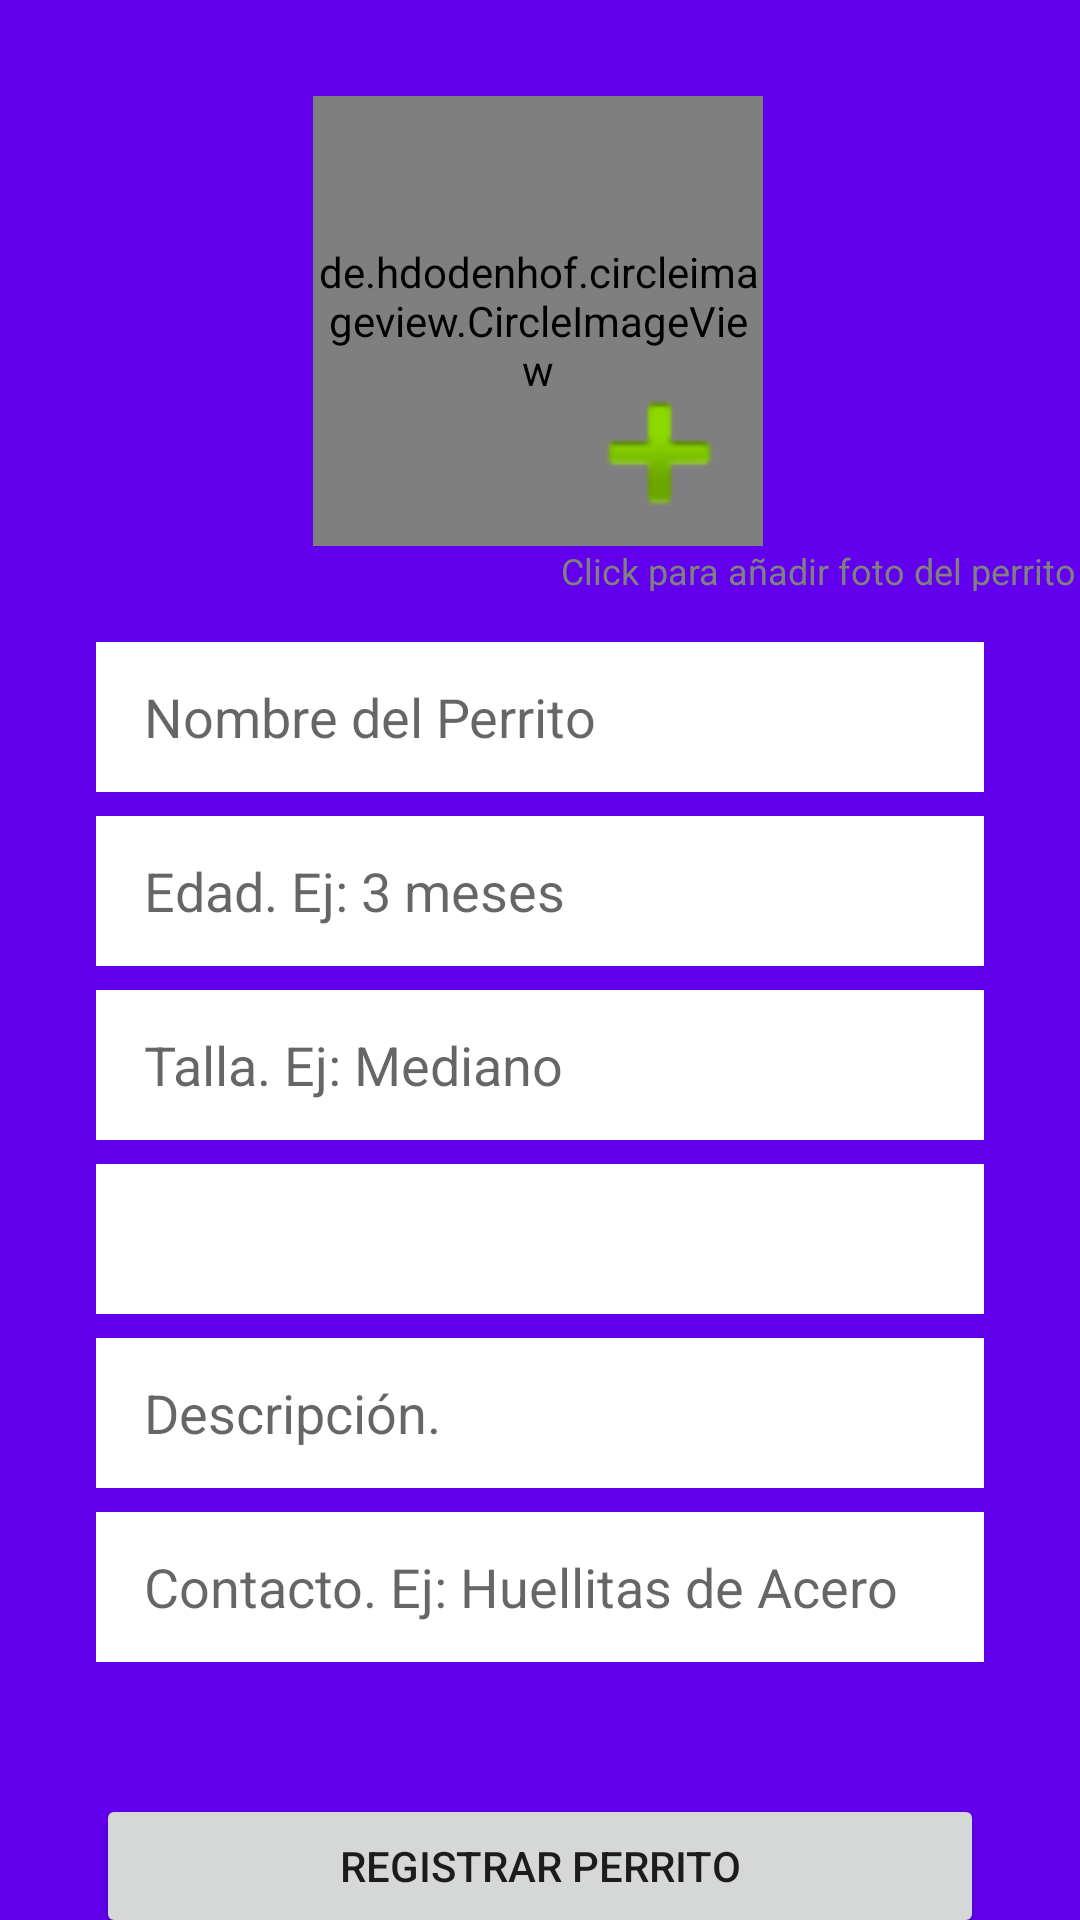

Layout XML and referenced resources for this Android screen:
<!-- AndroidManifest.xml: application theme AppTheme -->
<!-- res/layout/fragment_perritos.xml -->
<?xml version="1.0" encoding="utf-8"?>
<FrameLayout xmlns:android="http://schemas.android.com/apk/res/android"
             xmlns:app="http://schemas.android.com/apk/res-auto" xmlns:tools="http://schemas.android.com/tools"
             android:layout_width="match_parent"
             android:layout_height="match_parent"
             tools:context=".MenuFragments.Perritos">

    
    <android.support.constraint.ConstraintLayout
            android:layout_width="match_parent"
                                                 android:layout_height="match_parent"
                                                 android:background="@color/colorPrimary"
                                                 tools:context=".MainActivity">

        <EditText
                android:id="@+id/nombre_perrito"
                android:layout_width="0dp"
                android:layout_height="50dp"
                android:layout_marginEnd="32dp"
                android:layout_marginStart="32dp"
                android:background="@android:color/white"
                android:ems="10"
                android:hint="Nombre del Perrito"
                android:paddingLeft="16dp"
                android:inputType="textCapWords"
                app:layout_constraintEnd_toEndOf="parent"
                app:layout_constraintStart_toStartOf="parent"
                app:layout_constraintHorizontal_bias="0.0" android:layout_marginTop="32dp"
                app:layout_constraintTop_toBottomOf="@+id/perrito_foto_button"/>

        <EditText
                android:id="@+id/edad_perrito"
                android:layout_width="0dp"
                android:layout_height="50dp"
                android:layout_marginTop="8dp"
                android:background="@android:color/white"
                android:ems="10"
                android:hint="Edad. Ej: 3 meses"
                android:inputType="text"
                android:paddingLeft="16dp"
                app:layout_constraintEnd_toEndOf="@+id/nombre_perrito"
                app:layout_constraintStart_toStartOf="@+id/nombre_perrito"
                app:layout_constraintTop_toBottomOf="@+id/nombre_perrito" />

        <EditText
                android:id="@+id/contacto_perrito"
                android:layout_width="0dp"
                android:layout_height="50dp"
                android:background="@android:color/white"
                android:ems="10"
                android:hint="Contacto. Ej: Huellitas de Acero"
                android:inputType="textCapWords"
                android:paddingLeft="16dp"
                app:layout_constraintStart_toStartOf="@+id/descripcion_perrito"
                app:layout_constraintEnd_toEndOf="@+id/descripcion_perrito" android:layout_marginTop="8dp"
                app:layout_constraintTop_toBottomOf="@+id/descripcion_perrito"
                app:layout_constraintHorizontal_bias="1.0"/>

        <EditText
                android:id="@+id/descripcion_perrito"
                android:layout_width="0dp"
                android:layout_height="50dp"
                android:background="@android:color/white"
                android:ems="10"
                android:hint="Descripción."
                android:inputType="textCapSentences"
                android:paddingLeft="16dp"
                app:layout_constraintTop_toBottomOf="@+id/spinner"
                app:layout_constraintStart_toStartOf="@+id/spinner" app:layout_constraintEnd_toEndOf="@+id/spinner"
                android:layout_marginTop="8dp" app:layout_constraintHorizontal_bias="0.0"/>
        <EditText
                android:id="@+id/talla_perrito"
                android:layout_width="0dp"
                android:layout_height="50dp"
                android:layout_marginTop="8dp"
                android:background="@android:color/white"
                android:ems="10"
                android:hint="Talla. Ej: Mediano"
                android:inputType="textCapSentences"
                android:paddingLeft="16dp"
                app:layout_constraintEnd_toEndOf="@+id/edad_perrito"
                app:layout_constraintStart_toStartOf="@+id/edad_perrito"
                app:layout_constraintTop_toBottomOf="@+id/edad_perrito"/>
        <Button
                android:id="@+id/registrar_perrito"
                android:layout_width="0dp"
                android:layout_height="wrap_content"
                android:layout_marginTop="44dp"
                android:text="Registrar Perrito"
                app:layout_constraintEnd_toEndOf="@+id/contacto_perrito"
                app:layout_constraintStart_toStartOf="@+id/contacto_perrito"
                app:layout_constraintTop_toBottomOf="@+id/contacto_perrito" app:layout_constraintHorizontal_bias="0.0"/>


        <de.hdodenhof.circleimageview.CircleImageView
                android:text="Button"

                app:civ_border_width="4dp"

                android:layout_width="150dp"
                android:layout_height="150dp"
                android:background="@drawable/redonditos_register_photo_button"

                android:id="@+id/perrito_foto_button" android:layout_marginTop="32dp"
                app:layout_constraintTop_toTopOf="parent" app:layout_constraintStart_toStartOf="parent"
                android:layout_marginStart="8dp" app:layout_constraintEnd_toEndOf="parent" android:layout_marginEnd="8dp"
                app:layout_constraintHorizontal_bias="0.497"/>
        <ImageView
                android:layout_width="69dp"
                android:layout_height="62dp" app:srcCompat="@android:drawable/ic_input_add"
                android:id="@+id/imageView2"
                app:layout_constraintTop_toTopOf="@+id/perrito_foto_button"
                app:layout_constraintBottom_toBottomOf="@+id/perrito_foto_button"
                app:layout_constraintStart_toStartOf="@+id/perrito_foto_button"
                app:layout_constraintEnd_toEndOf="@+id/perrito_foto_button" app:layout_constraintHorizontal_bias="1.0"
                app:layout_constraintVertical_bias="1.0"/>
        <TextView
                android:text="Click para añadir foto del perrito"
                android:layout_width="wrap_content"
                android:layout_height="15dp"
                android:id="@+id/textView3" android:textSize="12sp"
                android:layout_marginTop="8dp" app:layout_constraintTop_toTopOf="@+id/imageView2"
                android:layout_marginBottom="8dp" app:layout_constraintBottom_toTopOf="@+id/nombre_perrito"
                android:layout_marginStart="8dp" app:layout_constraintStart_toStartOf="@+id/imageView2"
                android:layout_marginEnd="8dp" app:layout_constraintEnd_toEndOf="parent"
                app:layout_constraintVertical_bias="0.857" android:textColor="@android:color/tertiary_text_light"/>
        <Spinner
                android:layout_width="0dp"
                android:layout_height="50dp"
                android:autofillHints="Género"
                android:id="@+id/spinner"
                app:layout_constraintStart_toStartOf="@+id/talla_perrito"
                app:layout_constraintEnd_toEndOf="@+id/talla_perrito" android:layout_marginTop="8dp"
                app:layout_constraintTop_toBottomOf="@+id/talla_perrito"
                android:background="@android:color/background_light"/>

    </android.support.constraint.ConstraintLayout>

</FrameLayout>
<!-- resources referenced by this layout -->
<resources>
  <!-- drawable redonditos_register_photo_button (drawable) -->
  <?xml version="1.0" encoding="utf-8"?>
  <shape xmlns:android="http://schemas.android.com/apk/res/android">
  
      <solid android:color="@android:color/darker_gray"/>
      <corners android:radius="75dp"/>
  </shape>
  <style name="AppTheme" parent="Theme.AppCompat.Light.DarkActionBar">
          
          <item name="colorPrimary">@color/colorPrimary</item>
          <item name="colorPrimaryDark">@color/colorPrimaryDark</item>
          <item name="colorAccent">@color/colorAccent</item>
      </style>
  <!-- not gathered from this repository: default colours our renderer supplied (Android Studio template values) -->
  <color name="colorPrimary">#FF6200EE</color>
  <color name="colorPrimaryDark">#FF3700B3</color>
  <color name="colorAccent">#FF03DAC5</color>
</resources>
